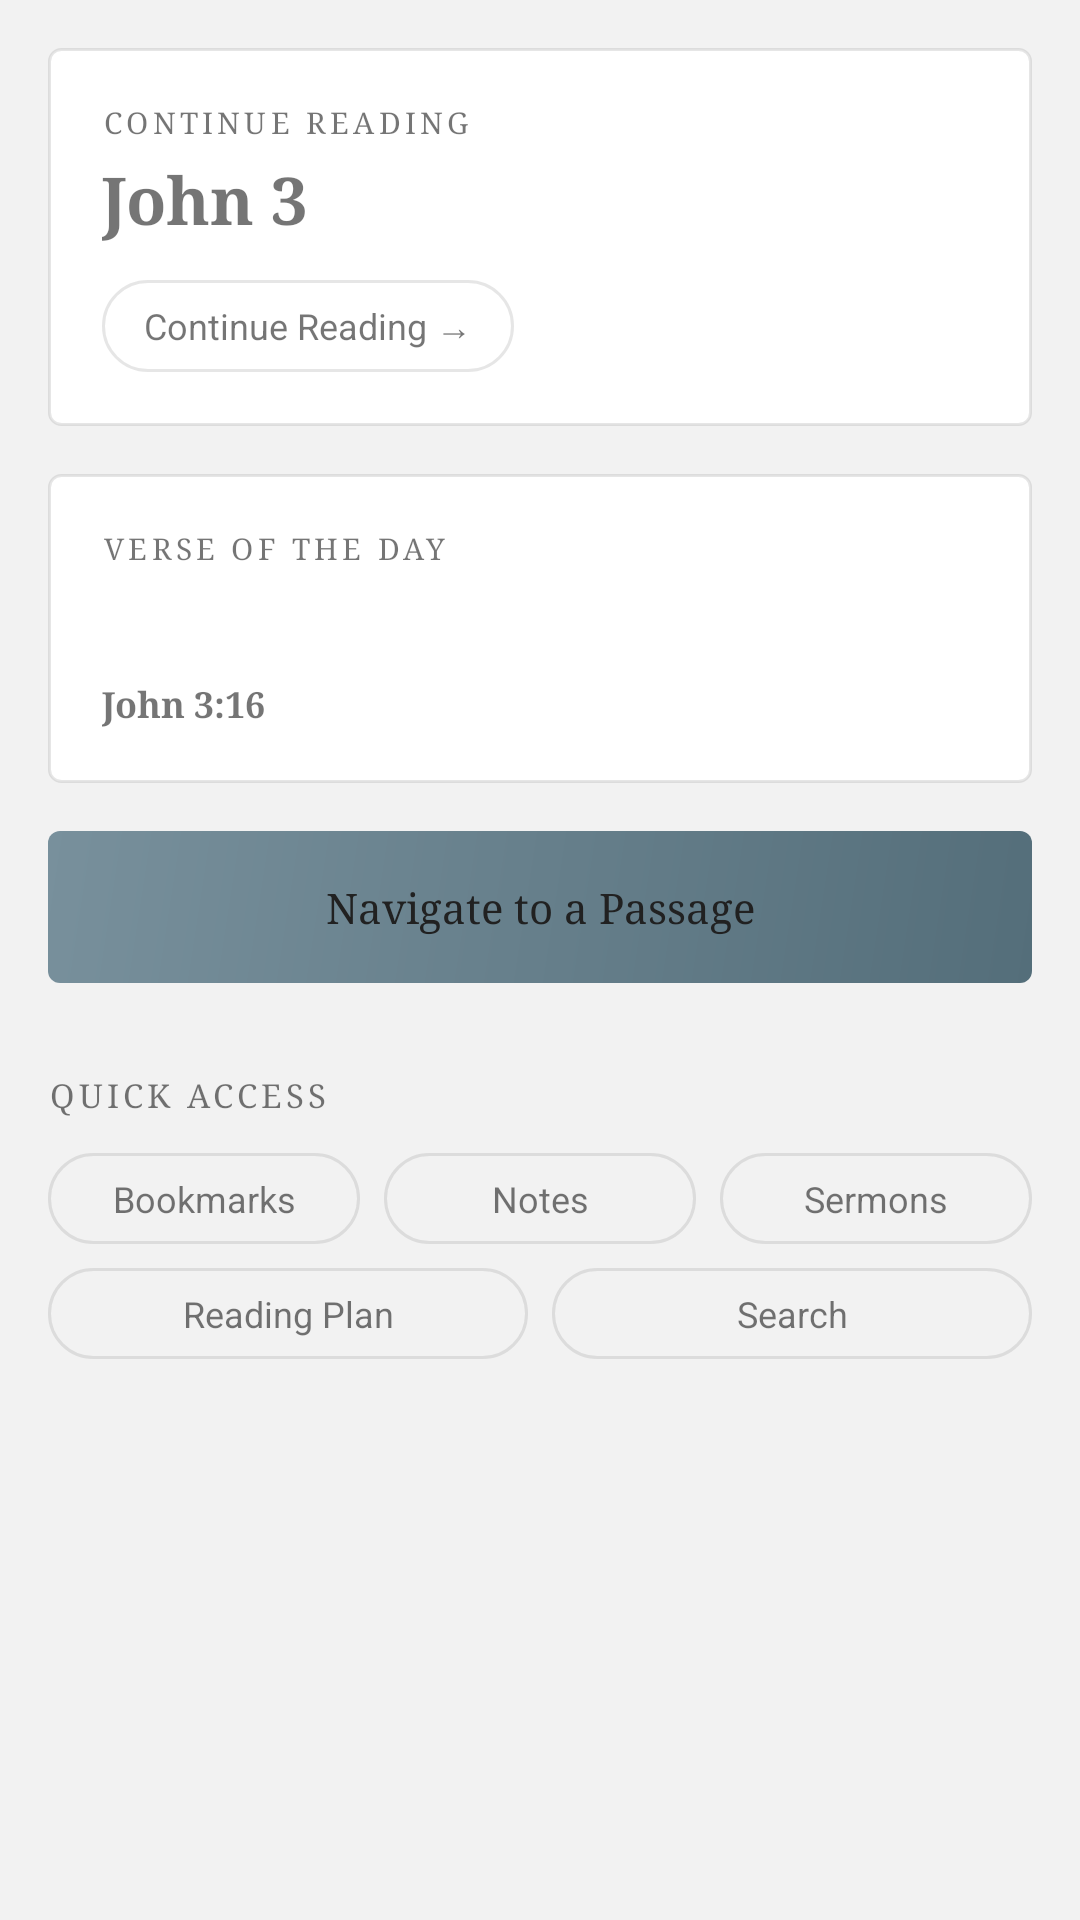

The Android layout XML behind this screen, and the referenced resources:
<!-- AndroidManifest.xml: application theme AppTheme -->
<!-- res/layout/fragment_home.xml -->
<?xml version="1.0" encoding="utf-8"?>
<ScrollView xmlns:android="http://schemas.android.com/apk/res/android"
    android:id="@+id/homeScroll"
    android:layout_width="match_parent"
    android:layout_height="match_parent">

    <LinearLayout
        android:layout_width="match_parent"
        android:layout_height="wrap_content"
        android:orientation="vertical"
        android:padding="16dp">

        
        <LinearLayout
            android:id="@+id/continueCard"
            android:layout_width="match_parent"
            android:layout_height="wrap_content"
            android:orientation="vertical"
            android:background="@drawable/bg_card"
            android:padding="18dp"
            android:layout_marginBottom="16dp">

            <TextView
                android:layout_width="wrap_content"
                android:layout_height="wrap_content"
                android:id="@+id/continueLabel"
                android:text="CONTINUE READING"
                android:textSize="10sp"
                android:letterSpacing="0.14"
                android:fontFamily="serif"/>

            <TextView
                android:id="@+id/continuePosition"
                android:layout_width="wrap_content"
                android:layout_height="wrap_content"
                android:layout_marginTop="4dp"
                android:text="John 3"
                android:textSize="22sp"
                android:textStyle="bold"
                android:fontFamily="serif"/>

            <TextView
                android:id="@+id/continueBtn"
                style="@style/PillButton"
                android:layout_width="wrap_content"
                android:layout_height="wrap_content"
                android:layout_marginTop="12dp"
                android:text="Continue Reading →"/>
        </LinearLayout>

        
        <LinearLayout
            android:id="@+id/votdCard"
            android:layout_width="match_parent"
            android:layout_height="wrap_content"
            android:orientation="vertical"
            android:background="@drawable/bg_card"
            android:padding="18dp"
            android:layout_marginBottom="16dp">

            <TextView
                android:layout_width="wrap_content"
                android:layout_height="wrap_content"
                android:id="@+id/votdLabel"
                android:text="VERSE OF THE DAY"
                android:textSize="10sp"
                android:letterSpacing="0.14"
                android:fontFamily="serif"/>

            <TextView
                android:id="@+id/votdText"
                android:layout_width="match_parent"
                android:layout_height="wrap_content"
                android:layout_marginTop="8dp"
                android:text=""
                android:textSize="16sp"
                android:fontStyle="italic"
                android:fontFamily="serif"
                android:lineSpacingMultiplier="1.4"/>

            <TextView
                android:id="@+id/votdRef"
                android:layout_width="wrap_content"
                android:layout_height="wrap_content"
                android:layout_marginTop="8dp"
                android:text="John 3:16"
                android:textSize="12sp"
                android:textStyle="bold"
                android:fontFamily="serif"/>
        </LinearLayout>

        
        <TextView
            android:id="@+id/navigateBtn"
            android:layout_width="match_parent"
            android:layout_height="wrap_content"
            android:padding="16dp"
            android:background="@drawable/bg_button_gradient"
            android:text="Navigate to a Passage"
            android:textColor="@color/neutral_text"
            android:textSize="14sp"
            android:gravity="center"
            android:fontFamily="serif"
            android:layout_marginBottom="16dp"/>

        
        <TextView
            android:id="@+id/quickLabel"
            style="@style/SectionLabel"
            android:layout_width="wrap_content"
            android:layout_height="wrap_content"
            android:text="QUICK ACCESS"/>

        <LinearLayout
            android:layout_width="match_parent"
            android:layout_height="wrap_content"
            android:orientation="horizontal"
            android:layout_marginTop="6dp">

            <TextView
                android:id="@+id/quickBookmarks"
                style="@style/PillButton"
                android:layout_width="0dp"
                android:layout_height="wrap_content"
                android:layout_weight="1"
                android:layout_marginEnd="4dp"
                android:gravity="center"
                android:text="Bookmarks"/>

            <TextView
                android:id="@+id/quickNotes"
                style="@style/PillButton"
                android:layout_width="0dp"
                android:layout_height="wrap_content"
                android:layout_weight="1"
                android:layout_marginStart="4dp"
                android:layout_marginEnd="4dp"
                android:gravity="center"
                android:text="Notes"/>

            <TextView
                android:id="@+id/quickSermons"
                style="@style/PillButton"
                android:layout_width="0dp"
                android:layout_height="wrap_content"
                android:layout_weight="1"
                android:layout_marginStart="4dp"
                android:gravity="center"
                android:text="Sermons"/>
        </LinearLayout>

        <LinearLayout
            android:layout_width="match_parent"
            android:layout_height="wrap_content"
            android:orientation="horizontal"
            android:layout_marginTop="8dp">

            <TextView
                android:id="@+id/quickMarathon"
                style="@style/PillButton"
                android:layout_width="0dp"
                android:layout_height="wrap_content"
                android:layout_weight="1"
                android:layout_marginEnd="4dp"
                android:gravity="center"
                android:text="Reading Plan"/>

            <TextView
                android:id="@+id/quickSearch"
                style="@style/PillButton"
                android:layout_width="0dp"
                android:layout_height="wrap_content"
                android:layout_weight="1"
                android:layout_marginStart="4dp"
                android:gravity="center"
                android:text="Search"/>
        </LinearLayout>

    </LinearLayout>
</ScrollView>
<!-- resources referenced by this layout -->
<resources>
  <color name="neutral_text">#212121</color>
  <!-- drawable bg_button_gradient (drawable) -->
  <?xml version="1.0" encoding="utf-8"?>
  <shape xmlns:android="http://schemas.android.com/apk/res/android">
      <gradient
          android:angle="135"
          android:startColor="@color/colorPrimary"
          android:endColor="@color/colorAccent"
          android:type="linear"/>
      <corners android:radius="4dp"/>
  </shape>
  <!-- drawable bg_card (drawable) -->
  <?xml version="1.0" encoding="utf-8"?>
  <shape xmlns:android="http://schemas.android.com/apk/res/android">
      <solid android:color="@color/neutral_surface"/>
      <stroke android:width="1dp" android:color="@color/neutral_border"/>
      <corners android:radius="4dp"/>
  </shape>
  <style name="PillButton">
          <item name="android:paddingLeft">14dp</item>
          <item name="android:paddingRight">14dp</item>
          <item name="android:paddingTop">7dp</item>
          <item name="android:paddingBottom">7dp</item>
          <item name="android:textSize">12sp</item>
          <item name="android:background">@drawable/bg_pill_outline</item>
          <item name="android:minWidth">0dp</item>
          <item name="android:minHeight">0dp</item>
          <item name="android:textAllCaps">false</item>
      </style>
  <style name="SectionLabel">
          <item name="android:textSize">11sp</item>
          <item name="android:letterSpacing">0.12</item>
          <item name="android:textAllCaps">true</item>
          <item name="android:fontFamily">serif</item>
          <item name="android:paddingTop">14dp</item>
          <item name="android:paddingBottom">6dp</item>
      </style>
  <style name="AppTheme" parent="Theme.MaterialComponents.DayNight.NoActionBar">
          <item name="colorPrimary">@color/colorPrimary</item>
          <item name="colorPrimaryDark">@color/colorPrimaryDark</item>
          <item name="colorAccent">@color/colorAccent</item>
          <item name="android:windowBackground">@color/colorBackground</item>
          <item name="android:statusBarColor">@color/colorBackground</item>
          <item name="android:navigationBarColor">@color/colorBackground</item>
          <item name="android:windowLightStatusBar">@bool/lightSystemBars</item>
      </style>
  <color name="colorPrimary">#546E7A</color>
  <color name="colorAccent">#78909C</color>
  <color name="neutral_surface">#FFFFFF</color>
  <color name="neutral_border">#33808080</color>
  <!-- drawable bg_pill_outline (drawable) -->
  <?xml version="1.0" encoding="utf-8"?>
  <shape xmlns:android="http://schemas.android.com/apk/res/android">
      <solid android:color="@android:color/transparent"/>
      <stroke android:width="1dp" android:color="@color/neutral_border"/>
      <corners android:radius="20dp"/>
  </shape>
  <color name="colorPrimaryDark">#37474F</color>
  <color name="colorBackground">#F2F2F2</color>
</resources>
